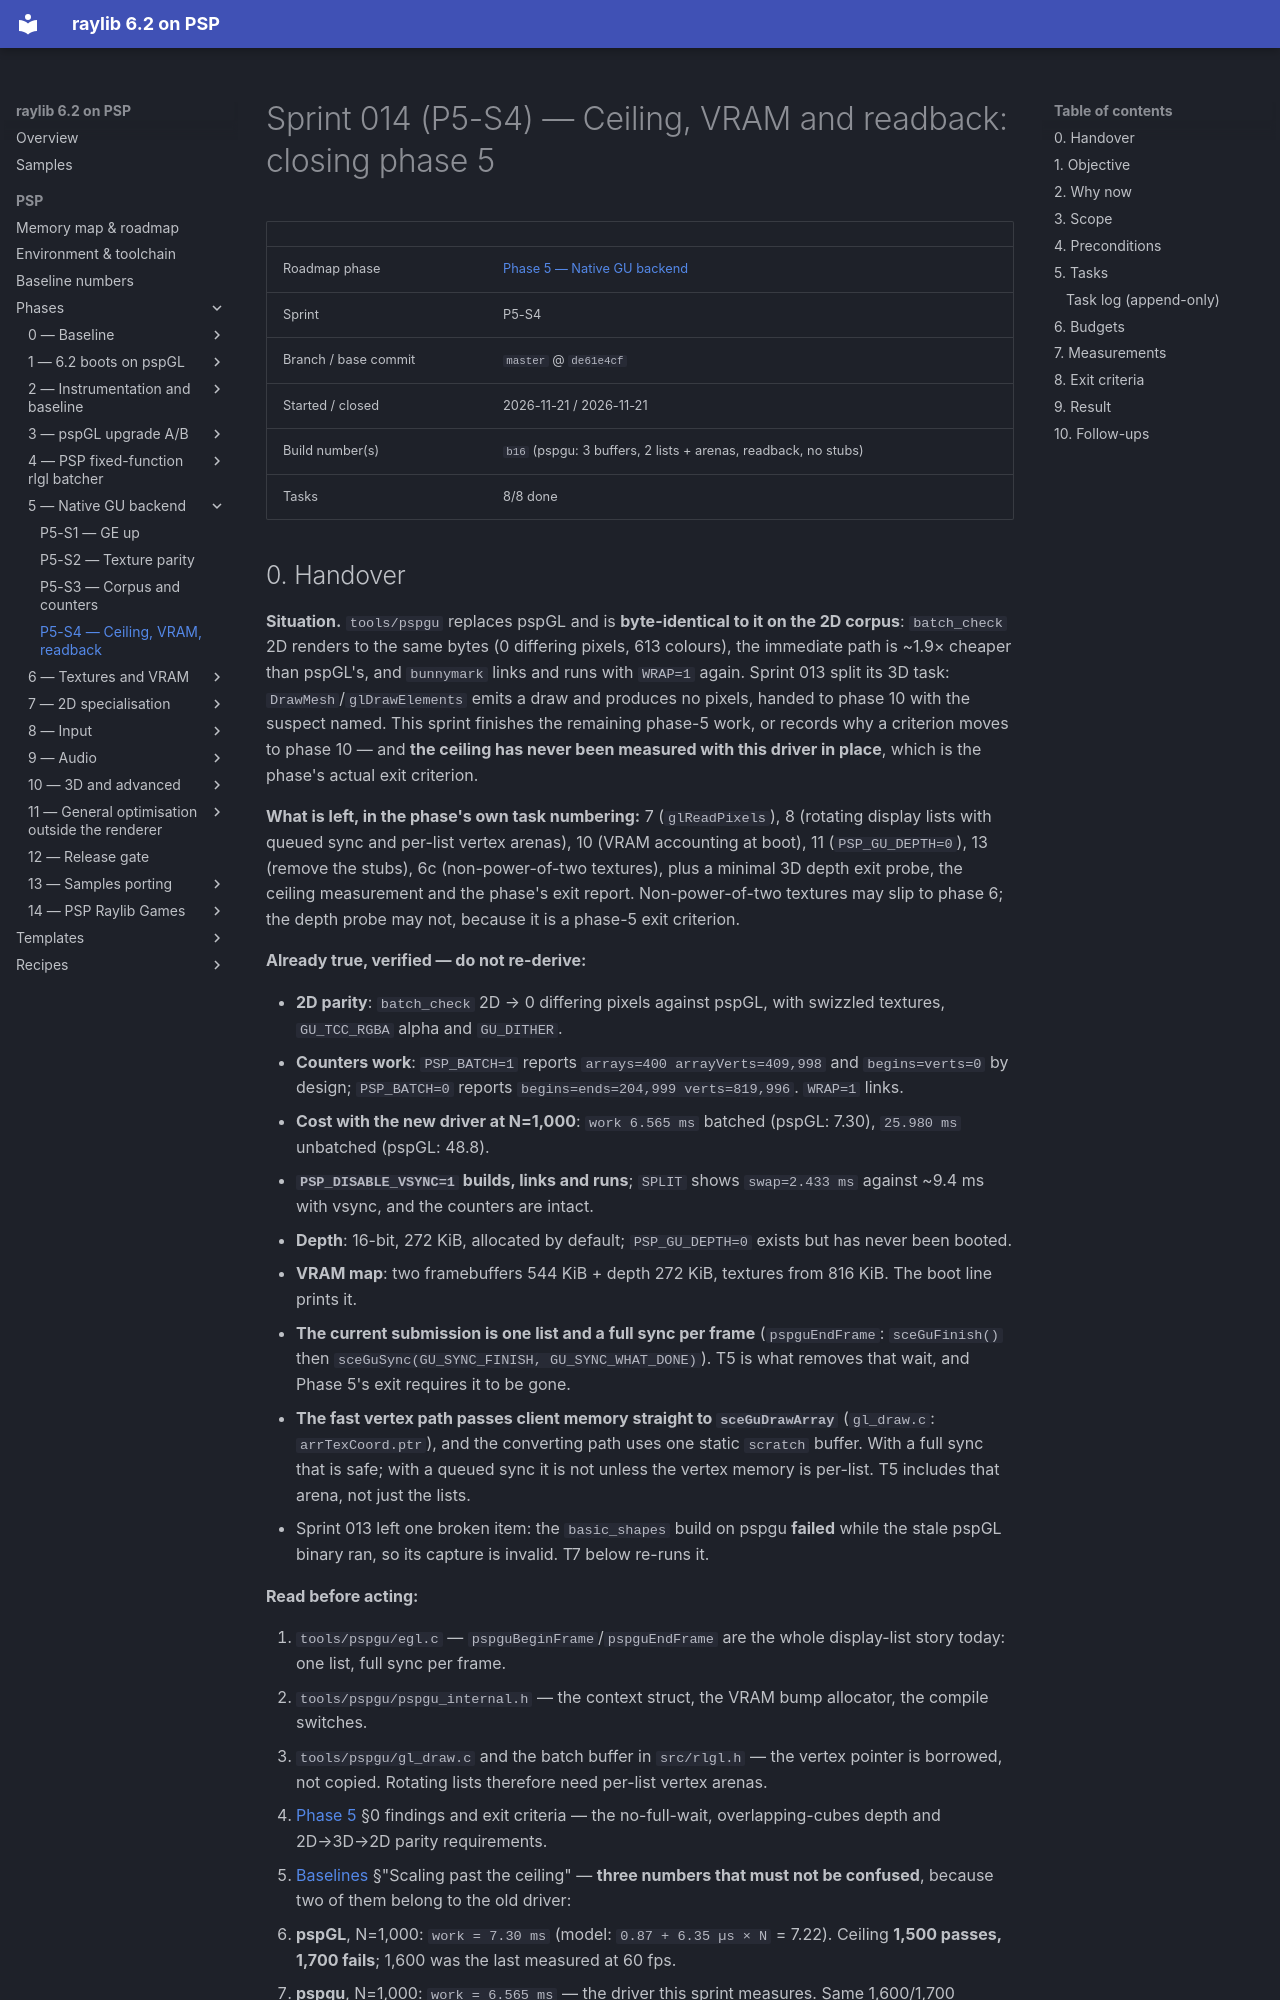

repository: nikmes/raylib · page: psp/sprints/014-phase5-ceiling-vram-readback/index.html · generator: mkdocs

# Sprint 014 (P5-S4) — Ceiling, VRAM and readback: closing phase 5

| | |
|---|---|
| Roadmap phase | [Phase 5 — Native GU backend](../phases/05-native-gu-backend/index.md) |
| Sprint | P5-S4 |
| Branch / base commit | `master` @ `de61e4cf` |
| Started / closed | 2026-11-21 / 2026-11-21 |
| Build number(s) | `b16` (pspgu: 3 buffers, 2 lists + arenas, readback, no stubs) |
| Tasks | 8/8 done |
